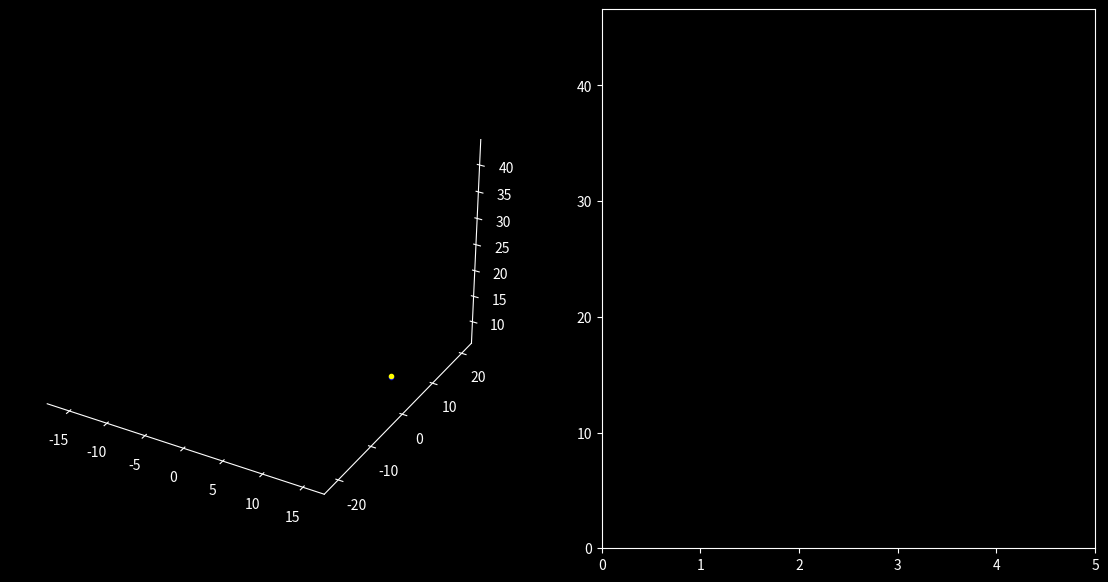

Write the Python code that produced this figure.
import numpy as np
import matplotlib.pyplot as plt

norm = np.linalg.norm

T = 35
dt = 0.001
N = int(T/dt) + 1

sigma = 10
rho = 28
beta = 8/3

x1 = np.zeros(N)
y1 = np.zeros(N)
z1 = np.zeros(N)

x2 = np.zeros(N)
y2 = np.zeros(N)
z2 = np.zeros(N)

t = np.zeros(N)

initial_condition1 = [15, 3, 10]
initial_condition2 = [15, 3, 10.1]


x1[0], y1[0], z1[0] = initial_condition1

x2[0], y2[0], z2[0] = initial_condition2


for x,y,z in zip([x1,x2], [y1, y2], [z1, z2]):


    for i in range(N-1):

        k1x = sigma * (y[i] - x[i])
        k1y = x[i]*(rho - z[i]) - y[i]
        k1z = x[i]*y[i] - beta*z[i]

        k2x = sigma * (y[i] + k1y*dt/2 - x[i] - k1x*dt/2)
        k2y = (x[i] + k1x*dt/2)*(rho - z[i] - k1z*dt/2) - y[i] - k1y*dt/2
        k2z = (x[i] + k1x*dt/2)*(y[i] + k1y*dt/2) - beta*(z[i] + k1z*dt/2)

        k3x = sigma * (y[i] + k2y*dt/2 - x[i] - k2x*dt/2)
        k3y = (x[i] + k2x*dt/2)*(rho - z[i] - k2z*dt/2) - y[i] - k2y*dt/2
        k3z = (x[i] + k2x*dt/2)*(y[i] + k2y*dt/2) - beta*(z[i] + k2z*dt/2)

        k4x = sigma * (y[i] + k3y*dt - x[i] - k3x*dt)
        k4y = (x[i] + k3x*dt)*(rho - z[i] - k3z*dt) - y[i] - k3y*dt
        k4z = (x[i] + k3x*dt)*(y[i] + k3y*dt) - beta*(z[i] + k3z*dt)

        x[i+1] = x[i] + (k1x + 2*k2x + 2*k3x + k4x)*dt/6

        y[i+1] = y[i] + (k1y + 2*k2y + 2*k3y + k4y)*dt/6
        
        z[i+1] = z[i] + (k1z + 2*k2z + 2*k3z + k4z)*dt/6

xdiff = np.zeros(N)
ydiff = np.zeros(N)
zdiff = np.zeros(N)

dist = np.zeros(N)

for i in range(N-1):
    xdiff[i] = norm(x1[i] - x2[i])
    ydiff[i] = norm(y1[i] - y2[i])
    zdiff[i] = norm(z1[i] - z2[i])

    dist[i] = np.sqrt( norm(x1[i] - x2[i])**2 + norm(y1[i] - y2[i])**2 + norm(z1[i] - z2[i])**2 )
    
    t[i+1] = t[i] + dt

# Animating

plt.style.use('dark_background')

fig = plt.figure(figsize=(14,7))

ax1 = fig.add_subplot(1, 2, 1, projection='3d')
ax2 = fig.add_subplot(1, 2, 2)

ax1.xaxis.set_pane_color((0,0,0,1))
ax1.yaxis.set_pane_color((0,0,0,1))
ax1.zaxis.set_pane_color((0,0,0,1))

ax1.grid(False)

xmin = np.min([np.min(x1),np.min(x2)])
xmax = np.max([np.max(x1),np.max(x2)])

ymin = np.min([np.min(y1),np.min(y2)])
ymax = np.max([np.max(y1),np.max(y2)])

zmin = np.min([np.min(z1),np.min(z2)])
zmax = np.max([np.max(z1),np.max(z2)])

distmax = np.max(dist)

ax1.set_xlim(xmin, xmax)
ax1.set_ylim(ymin, ymax)
ax1.set_zlim(zmin, zmax)

ax2.set_xlim(0, T)
ax2.set_ylim(0, distmax)



def set_xyz(line, x_new, y_new, z_new=None):

    line.set_data(x_new,y_new)

    if z_new is not None:
        line.set_3d_properties(z_new)

from matplotlib.animation import FuncAnimation

(line1,) = ax1.plot([],[],[], color='blue', linewidth=0.5)
(line2,) = ax1.plot([],[],[], color='yellow', linewidth=0.5)
(line3,) = ax2.plot([], [])
(line4,) = ax2.plot([], [], color='red', linewidth=0.5)
(line5,) = ax2.plot([], [], color='green', linewidth=0.5)
(line6,) = ax2.plot([], [], color='blue', linewidth=0.5)

(endpoint1,) = ax1.plot(x1[0], y1[0], z1[0], marker='o', markersize=3, color='blue')
(endpoint2,) = ax1.plot(x2[0], y2[0], z2[0], marker='o', markersize=3, color='yellow')

ax2.set_xlim(0,5)

def update(frame):
    set_xyz(line1, x1[:frame], y1[:frame], z1[:frame])
    set_xyz(line2, x2[:frame], y2[:frame], z2[:frame])
    set_xyz(endpoint1, x1[frame], y1[frame], z1[frame])
    set_xyz(endpoint2, x2[frame], y2[frame], z2[frame])

    set_xyz(line3, t[:frame], dist[:frame])

    if 4 <= t[frame] <= T - 1:
        ax2.set_xlim(t[frame] - 4, t[frame] + 1)

    set_xyz(line4, t[:frame], xdiff[:frame])
    set_xyz(line5, t[:frame], ydiff[:frame])
    set_xyz(line6, t[:frame], zdiff[:frame])
    
    return line1, line2, endpoint1, endpoint2, line3, line4, line5, line6

steps = 10

frames = range(0, N, steps)


ani = FuncAnimation(fig, update, frames=frames, interval=20)


plt.show()


